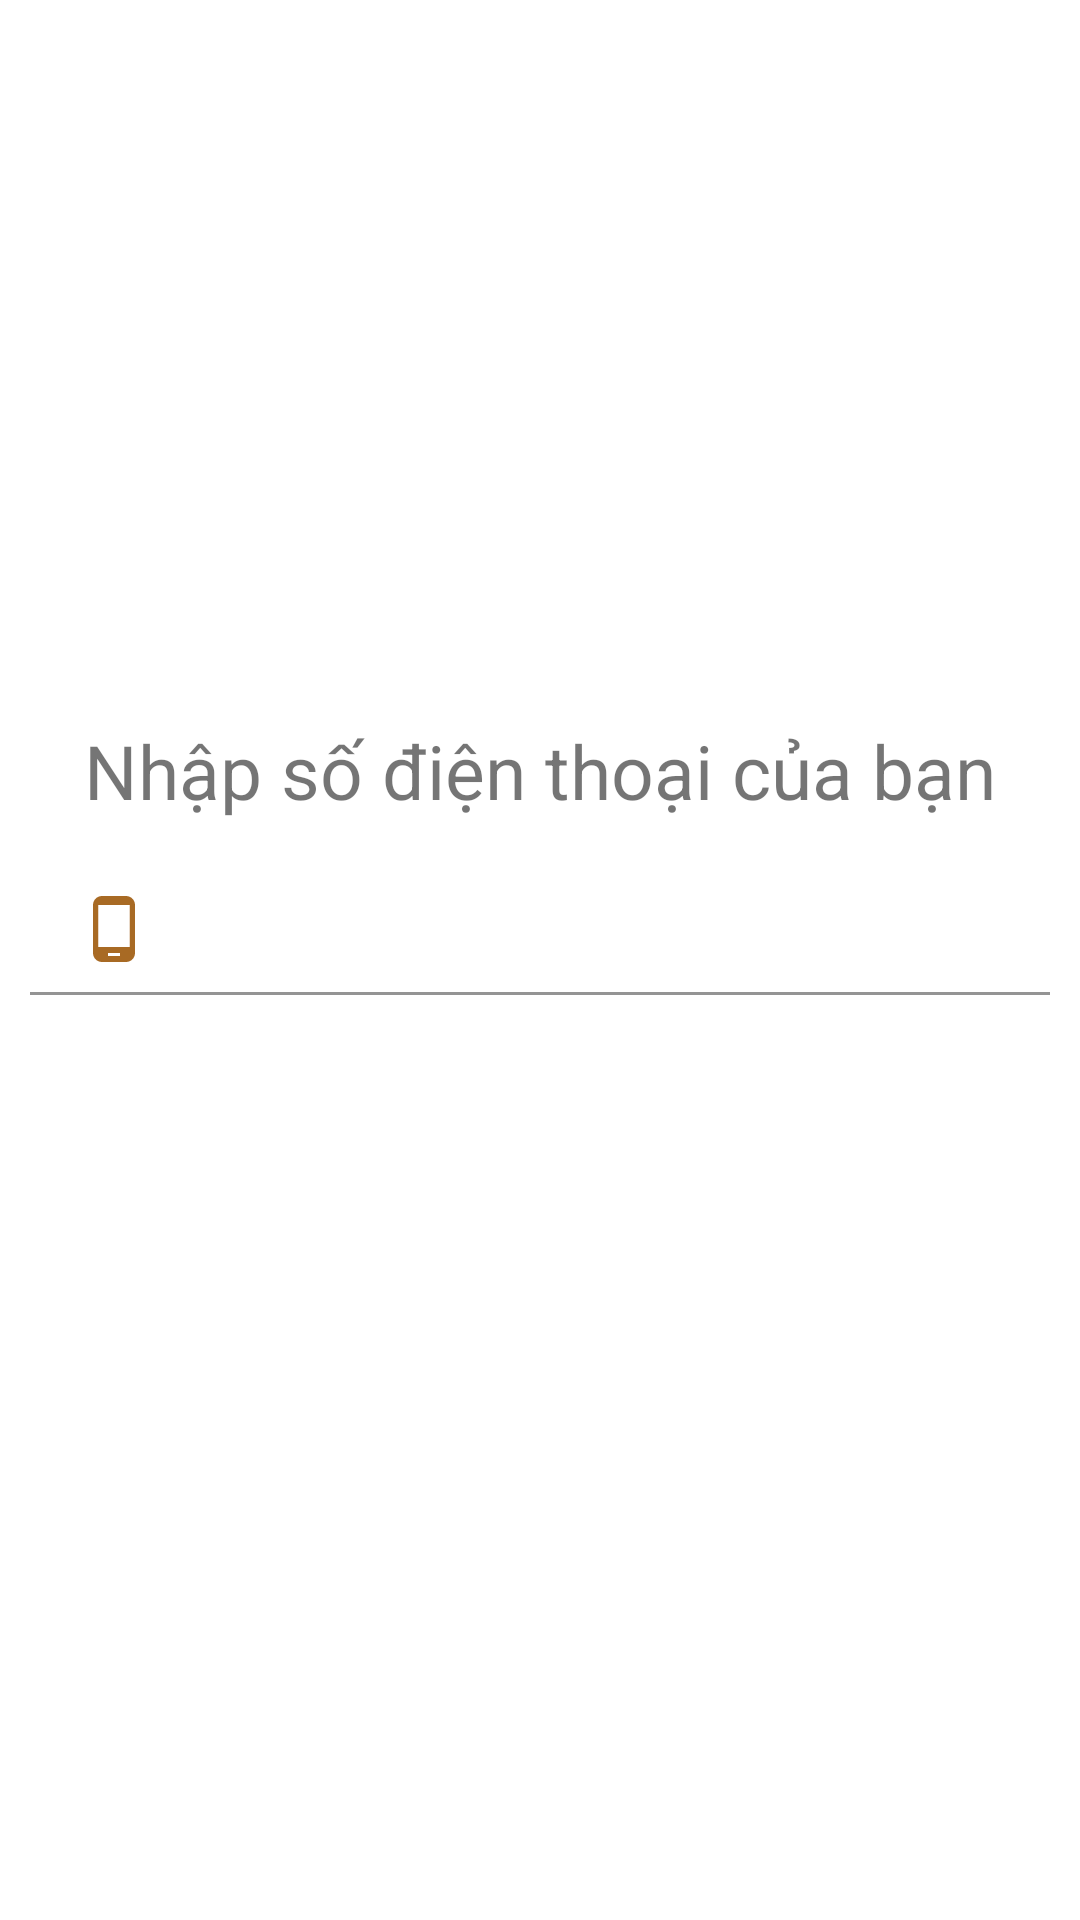

Produce the Android XML layout that renders to this screen, including the resource entries it uses.
<!-- AndroidManifest.xml: application theme Theme.MaterialComponents.Light.NoActionBar -->
<!-- res/layout/fragment_phone.xml -->
<?xml version="1.0" encoding="utf-8"?>
<LinearLayout xmlns:android="http://schemas.android.com/apk/res/android"
    xmlns:tools="http://schemas.android.com/tools"
    android:layout_width="match_parent"
    android:layout_height="match_parent"
    tools:context=".screens.forgot.EmailFragment">

    <LinearLayout
        android:layout_width="match_parent"
        android:layout_height="478dp"
        android:layout_gravity="center"
        android:layout_marginLeft="10dp"
        android:layout_marginRight="10dp"
        android:gravity="center"
        android:orientation="vertical">

        <TextView
            android:layout_width="match_parent"
            android:layout_height="wrap_content"
            android:gravity="center"
            android:text="@string/tv_sdt_recovery"
            android:textSize="25dp" />

        <com.google.android.material.textfield.TextInputLayout
            android:id="@+id/til_recoverphone"
            style="@style/parent">

            <EditText
                android:id="@+id/recoveryphone"
                style="@style/modifiedEditText"
                android:drawableLeft="@drawable/ic_baseline_phone"
                android:drawablePadding="10dp"
                android:inputType="textEmailAddress"
                android:maxLines="1" />
        </com.google.android.material.textfield.TextInputLayout>

        <Button
            android:id="@+id/btnsdtrecovery"
            android:layout_width="match_parent"
            android:layout_height="wrap_content"
            android:layout_gravity="center_horizontal"
            android:layout_marginLeft="50dp"
            android:layout_marginTop="20dp"
            android:layout_marginRight="50dp"
            android:background="@drawable/btn_bg_design"
            android:text="@string/recoverypassword"
            android:textColor="@color/white" />
    </LinearLayout>

</LinearLayout>
<!-- resources referenced by this layout -->
<resources>
  <color name="white">#FFFFFFFF</color>
  <!-- drawable ic_baseline_phone (drawable-v24) -->
  <vector xmlns:android="http://schemas.android.com/apk/res/android"
      android:width="24dp"
      android:height="24dp"
      android:viewportWidth="24"
      android:viewportHeight="24">
      <path
          android:fillColor="#a86a24"
          android:pathData="M16 1H8C6.34 1 5 2.34 5 4v16c0 1.66 1.34 3 3 3h8c1.66 0 3-1.34 3-3V4c0-1.66-1.34-3-3-3zm-2 20h-4v-1h4v1zm3.25-3H6.75V4h10.5v14z" />
  </vector>
  <string name="recoverypassword">Khôi phục mật khẩu</string>
  <string name="tv_sdt_recovery">Nhập số điện thoại của bạn</string>
  <style name="modifiedEditText" parent="parent">
          <item name="android:textSize">@dimen/newsMoreTextSize</item>
          <item name="android:backgroundTint">#ffffff</item>
      </style>
  <style name="parent">
          <item name="android:layout_width">match_parent</item>
          <item name="android:layout_height">wrap_content</item>
      </style>
</resources>
